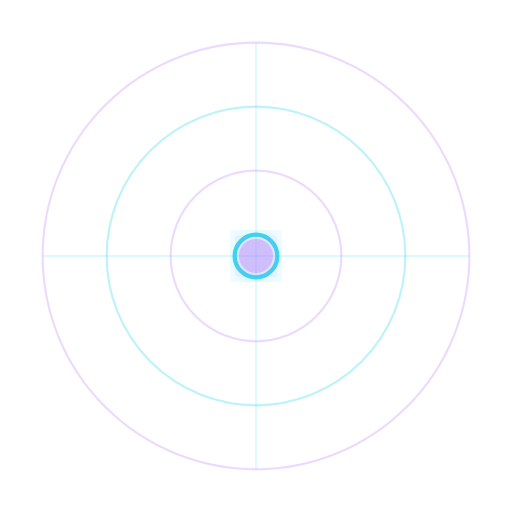
t = 0.00 s
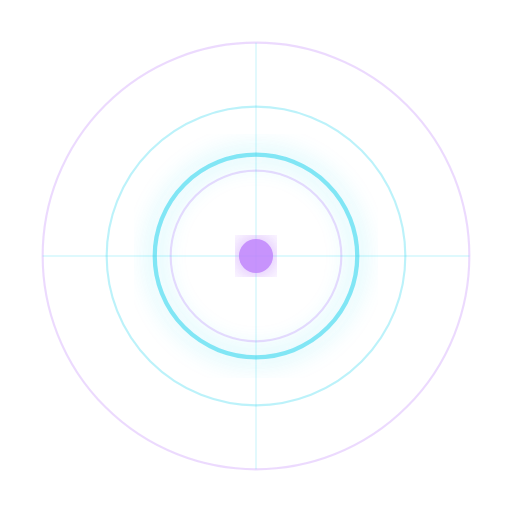
t = 0.56 s
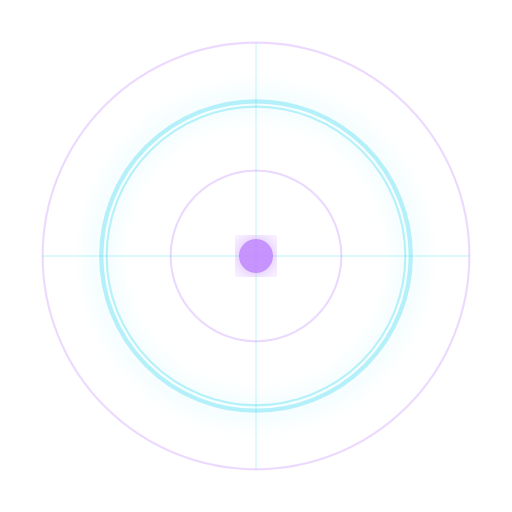
t = 0.94 s
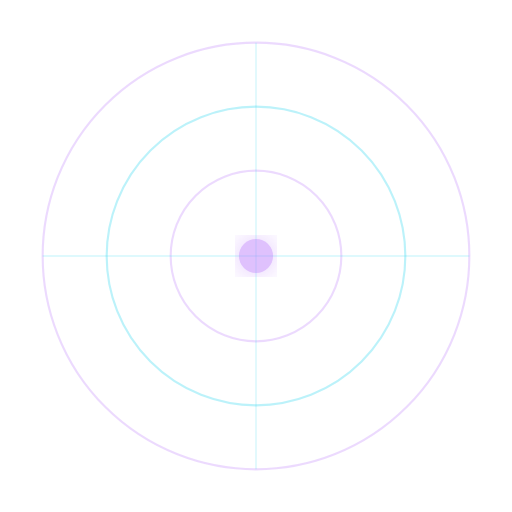
t = 1.50 s
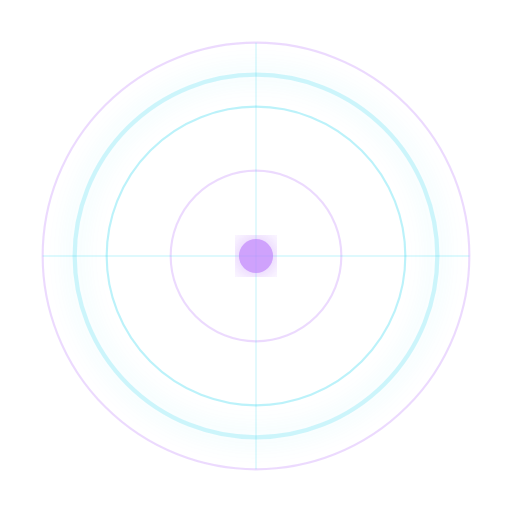
t = 1.88 s
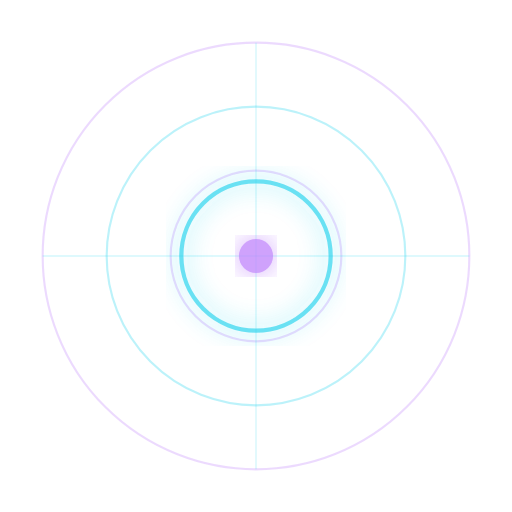
t = 2.63 s

The animated SVG that drew these frames (rendered in a browser with its animation timeline set to each time). Animation: 4 SMIL elements (animate=3,animateTransform=1); one cycle of 3.00 s, repeats indefinitely.

<svg xmlns="http://www.w3.org/2000/svg" width="120" height="120" viewBox="0 0 120 120">
  <defs>
    <filter id="glow">
      <feGaussianBlur stdDeviation="3" result="coloredBlur"/>
      <feMerge><feMergeNode in="coloredBlur"/><feMergeNode in="SourceGraphic"/></feMerge>
    </filter>
  </defs>
  <!-- Radar rings -->
  <circle cx="60" cy="60" r="50" fill="none" stroke="#C084FC" stroke-width="0.5" opacity="0.3"/>
  <circle cx="60" cy="60" r="35" fill="none" stroke="#22D3EE" stroke-width="0.5" opacity="0.3"/>
  <circle cx="60" cy="60" r="20" fill="none" stroke="#C084FC" stroke-width="0.5" opacity="0.3"/>
  <!-- Crosshairs -->
  <line x1="60" y1="10" x2="60" y2="110" stroke="#22D3EE" stroke-width="0.3" opacity="0.2"/>
  <line x1="10" y1="60" x2="110" y2="60" stroke="#22D3EE" stroke-width="0.3" opacity="0.2"/>
  <!-- Rotating scan arm -->
  <line x1="60" y1="60" x2="60" y2="10" stroke="#22D3EE" stroke-width="1.5" filter="url(#glow)" opacity="0.8">
    <animateTransform attributeName="transform" type="rotate" from="0 60 60" to="360 60 60" dur="3s" repeatCount="indefinite"/>
  </line>
  <!-- Pulse ring -->
  <circle cx="60" cy="60" r="10" fill="none" stroke="#22D3EE" stroke-width="1" filter="url(#glow)">
    <animate attributeName="r" values="5;55;5" dur="3s" repeatCount="indefinite"/>
    <animate attributeName="opacity" values="0.9;0;0.9" dur="3s" repeatCount="indefinite"/>
  </circle>
  <!-- Center dot -->
  <circle cx="60" cy="60" r="4" fill="#C084FC" filter="url(#glow)">
    <animate attributeName="opacity" values="0.5;1;0.5" dur="1.5s" repeatCount="indefinite"/>
  </circle>
</svg>
